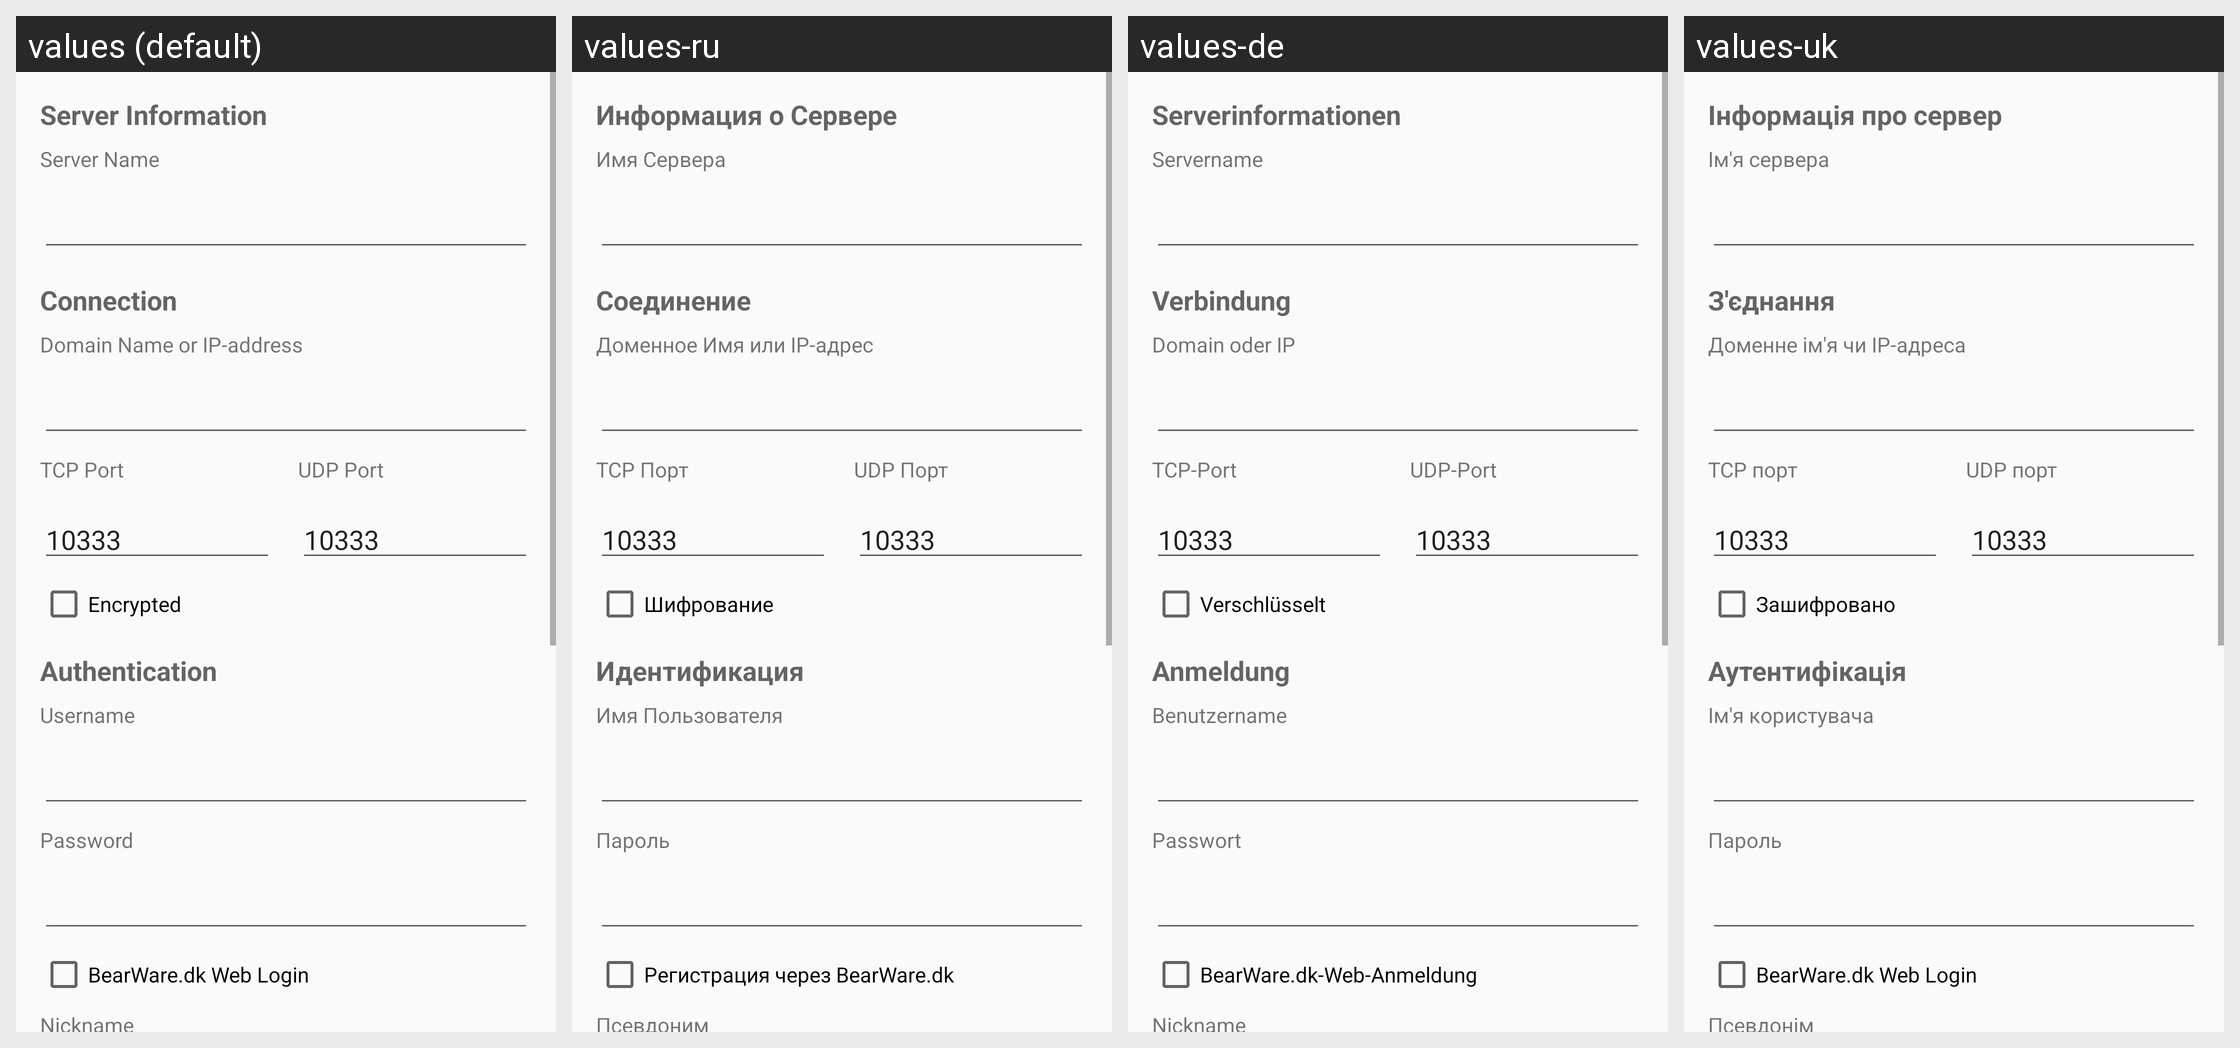

Translations of the strings shown on this Android screen, per locale in the grid:
Android screen res/layout/activity_server_entry.xml rendered under 4 locales, left to right: values (default), values-ru, values-de, values-uk. Device: Nexus 5 (rendered at 1080×1920; each locale shown at half size, 540×960, under a caption strip naming it); theme AppTheme.
Other locales in the repository, not shown: values-ar, values-ar-rIL, values-az, values-da-rDK, values-es, values-fa-rIR, values-fr, values-hr, values-in, values-it, values-ko, values-mk, values-nl, values-pl, values-pt, values-sr, values-tr, values-vi-rVN, values-zh.
Strings drawn on this screen, with the default value and each locale's value (text and hints the layout hard-codes, and strings that could not be matched under every locale, appear in the picture but are not listed):

pref_title_server_info
  values: Server Information
  values-ru: Информация о Сервере
  values-de: Serverinformationen
  values-uk: Інформація про сервер

pref_title_server_name
  values: Server Name
  values-ru: Имя Сервера
  values-de: Servername
  values-uk: Ім'я сервера

pref_title_server_connection
  values: Connection
  values-ru: Соединение
  values-de: Verbindung
  values-uk: З'єднання

pref_title_server_address
  values: Domain Name or IP-address
  values-ru: Доменное Имя или IP-адрес
  values-de: Domain oder IP
  values-uk: Доменне ім'я чи IP-адреса

pref_title_tcp_port
  values: TCP Port
  values-ru: TCP Порт
  values-de: TCP-Port
  values-uk: TCP порт

pref_title_udp_port
  values: UDP Port
  values-ru: UDP Порт
  values-de: UDP-Port
  values-uk: UDP порт

pref_title_encription
  values: Encrypted
  values-ru: Шифрование
  values-de: Verschlüsselt
  values-uk: Зашифровано

pref_title_authentication
  values: Authentication
  values-ru: Идентификация
  values-de: Anmeldung
  values-uk: Аутентифікація

pref_title_username
  values: Username
  values-ru: Имя Пользователя
  values-de: Benutzername
  values-uk: Ім'я користувача

pref_title_password
  values: Password
  values-ru: Пароль
  values-de: Passwort
  values-uk: Пароль

pref_title_bearware
  values: BearWare.dk Web Login
  values-ru: Регистрация через BearWare.dk
  values-de: BearWare.dk-Web-Anmeldung
  values-uk: BearWare.dk Web Login

pref_title_nickname
  values: Nickname
  values-ru: Псевдоним
  values-de: Nickname
  values-uk: Псевдонім
